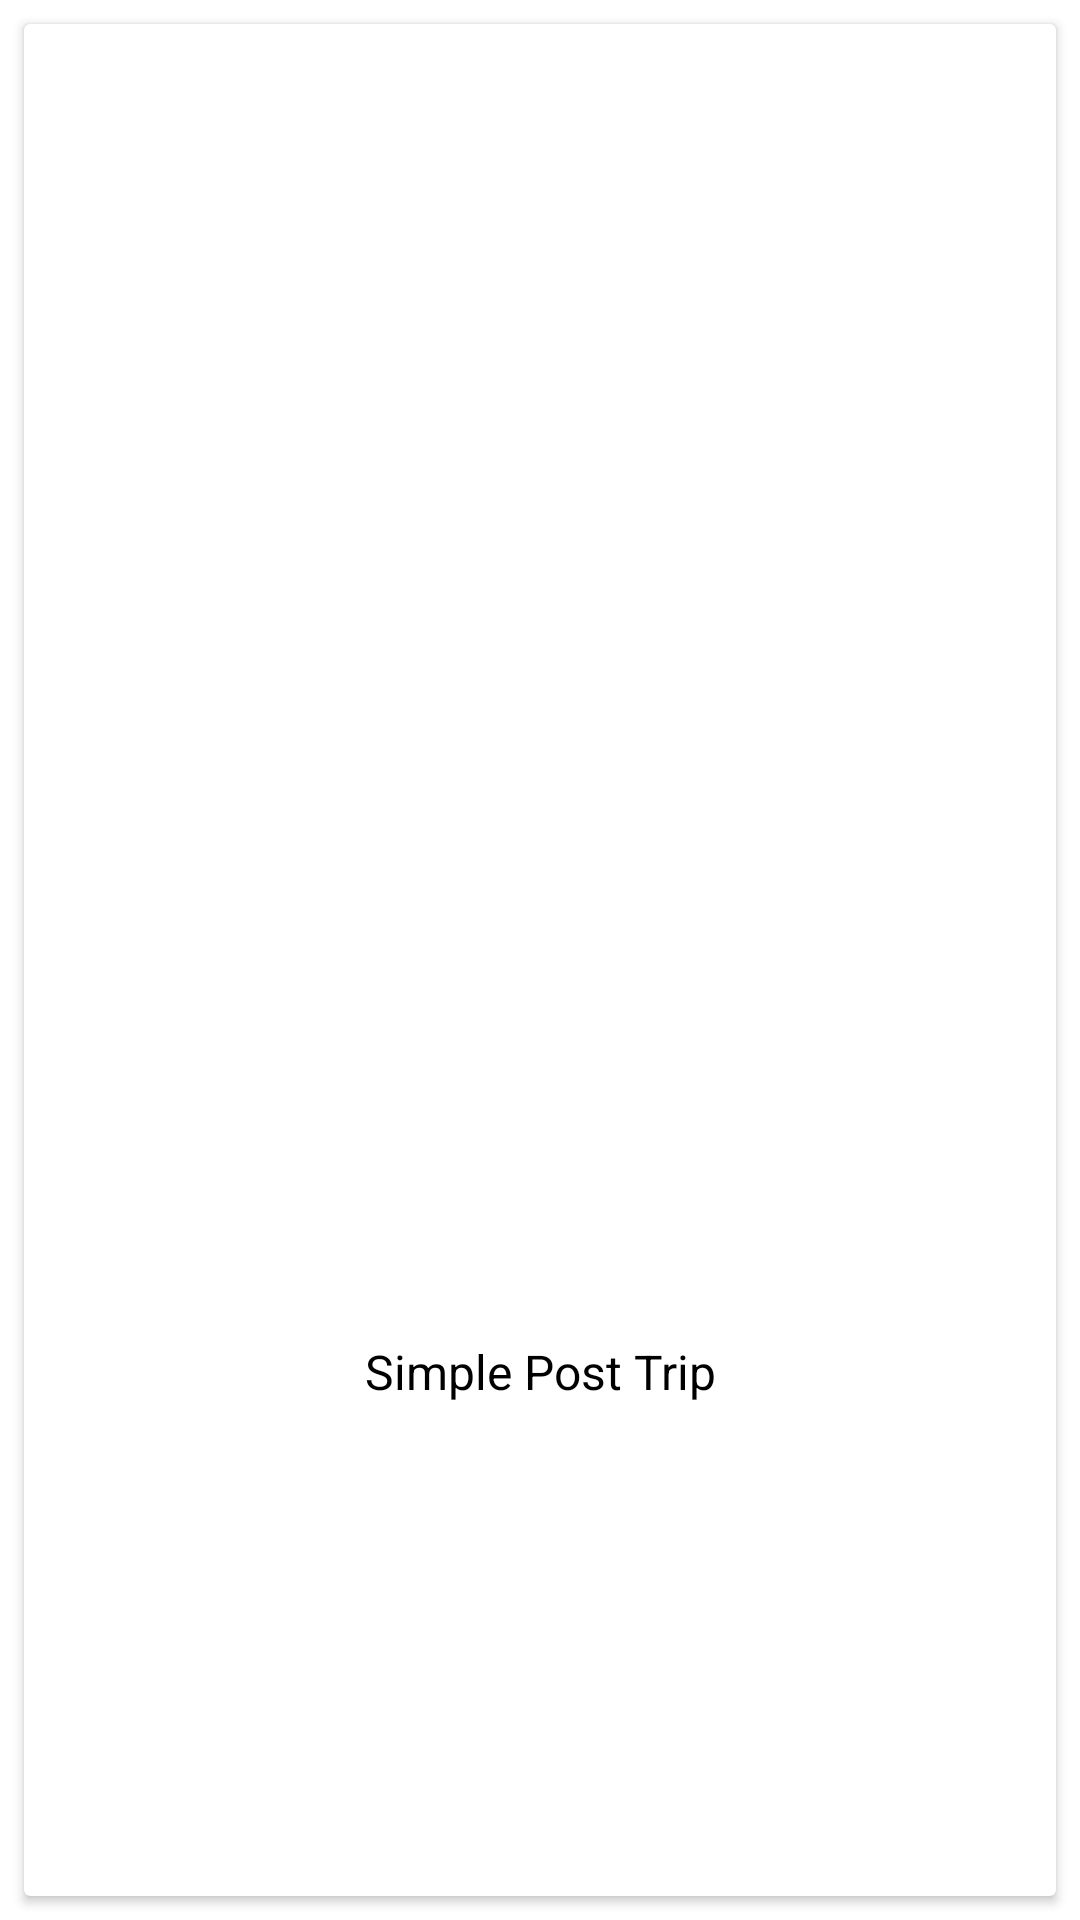

Produce the Android XML layout that renders to this screen, including the resource entries it uses.
<!-- AndroidManifest.xml: application theme Theme.ApplicationDevelopment -->
<!-- res/layout/post_view.xml -->
<?xml version="1.0" encoding="utf-8"?>
<androidx.constraintlayout.widget.ConstraintLayout xmlns:android="http://schemas.android.com/apk/res/android"
    xmlns:app="http://schemas.android.com/apk/res-auto"
    xmlns:tools="http://schemas.android.com/tools"
    android:id="@+id/cl"
    android:layout_width="match_parent"
    android:layout_height="wrap_content">

    <androidx.cardview.widget.CardView
        android:layout_width="match_parent"
        android:layout_height="match_parent"
        android:layout_marginStart="8dp"
        android:layout_marginTop="8dp"
        android:layout_marginEnd="8dp"
        android:layout_marginBottom="8dp"
        app:layout_constraintBottom_toBottomOf="parent"
        app:layout_constraintEnd_toEndOf="parent"
        app:layout_constraintStart_toStartOf="parent"
        app:layout_constraintTop_toTopOf="parent">

        <androidx.constraintlayout.widget.ConstraintLayout
            android:layout_width="match_parent"
            android:layout_height="match_parent">

            <ImageView
                android:id="@+id/post_image"
                android:layout_width="100dp"
                android:layout_height="100dp"
                android:layout_marginTop="10dp"
                android:layout_marginBottom="8dp"
                app:layout_constraintBottom_toTopOf="@+id/post_title"
                app:layout_constraintEnd_toEndOf="parent"
                app:layout_constraintStart_toStartOf="parent"
                app:layout_constraintTop_toTopOf="parent"
                app:srcCompat="@drawable/ic_launcher_background" />

            <TextView
                android:id="@+id/post_title"
                android:layout_width="0dp"
                android:layout_height="wrap_content"
                android:layout_marginStart="8dp"
                android:layout_marginTop="8dp"
                android:layout_marginEnd="8dp"
                android:layout_marginBottom="8dp"
                android:text="Simple Post Trip"
                android:textColor="#000000"
                android:textSize="16sp"
                android:gravity="center"
                app:layout_constraintBottom_toBottomOf="parent"
                app:layout_constraintEnd_toEndOf="parent"
                app:layout_constraintHorizontal_bias="1.0"
                app:layout_constraintStart_toStartOf="parent"
                app:layout_constraintTop_toBottomOf="@+id/post_image"
                app:layout_constraintVertical_bias="1.0" />
        </androidx.constraintlayout.widget.ConstraintLayout>
    </androidx.cardview.widget.CardView>
</androidx.constraintlayout.widget.ConstraintLayout>
<!-- resources referenced by this layout -->
<resources>
  <style name="Theme.ApplicationDevelopment" parent="Theme.MaterialComponents.DayNight.DarkActionBar">
          
          <item name="colorPrimary">@color/purple_500</item>
          <item name="colorPrimaryVariant">@color/purple_700</item>
          <item name="colorOnPrimary">@color/white</item>
          
          <item name="colorSecondary">@color/teal_200</item>
          <item name="colorSecondaryVariant">@color/teal_700</item>
          <item name="colorOnSecondary">@color/black</item>
          
          <item name="android:statusBarColor" tools:targetApi="l">?attr/colorPrimaryVariant</item>
          
      </style>
  <!-- not gathered from this repository: default colours our renderer supplied (Android Studio template values) -->
  <color name="purple_500">#FF6200EE</color>
  <color name="purple_700">#FF3700B3</color>
  <color name="teal_200">#FF03DAC5</color>
  <color name="teal_700">#FF018786</color>
  <color name="black">#FF000000</color>
  <color name="white">#FFFFFFFF</color>
</resources>
